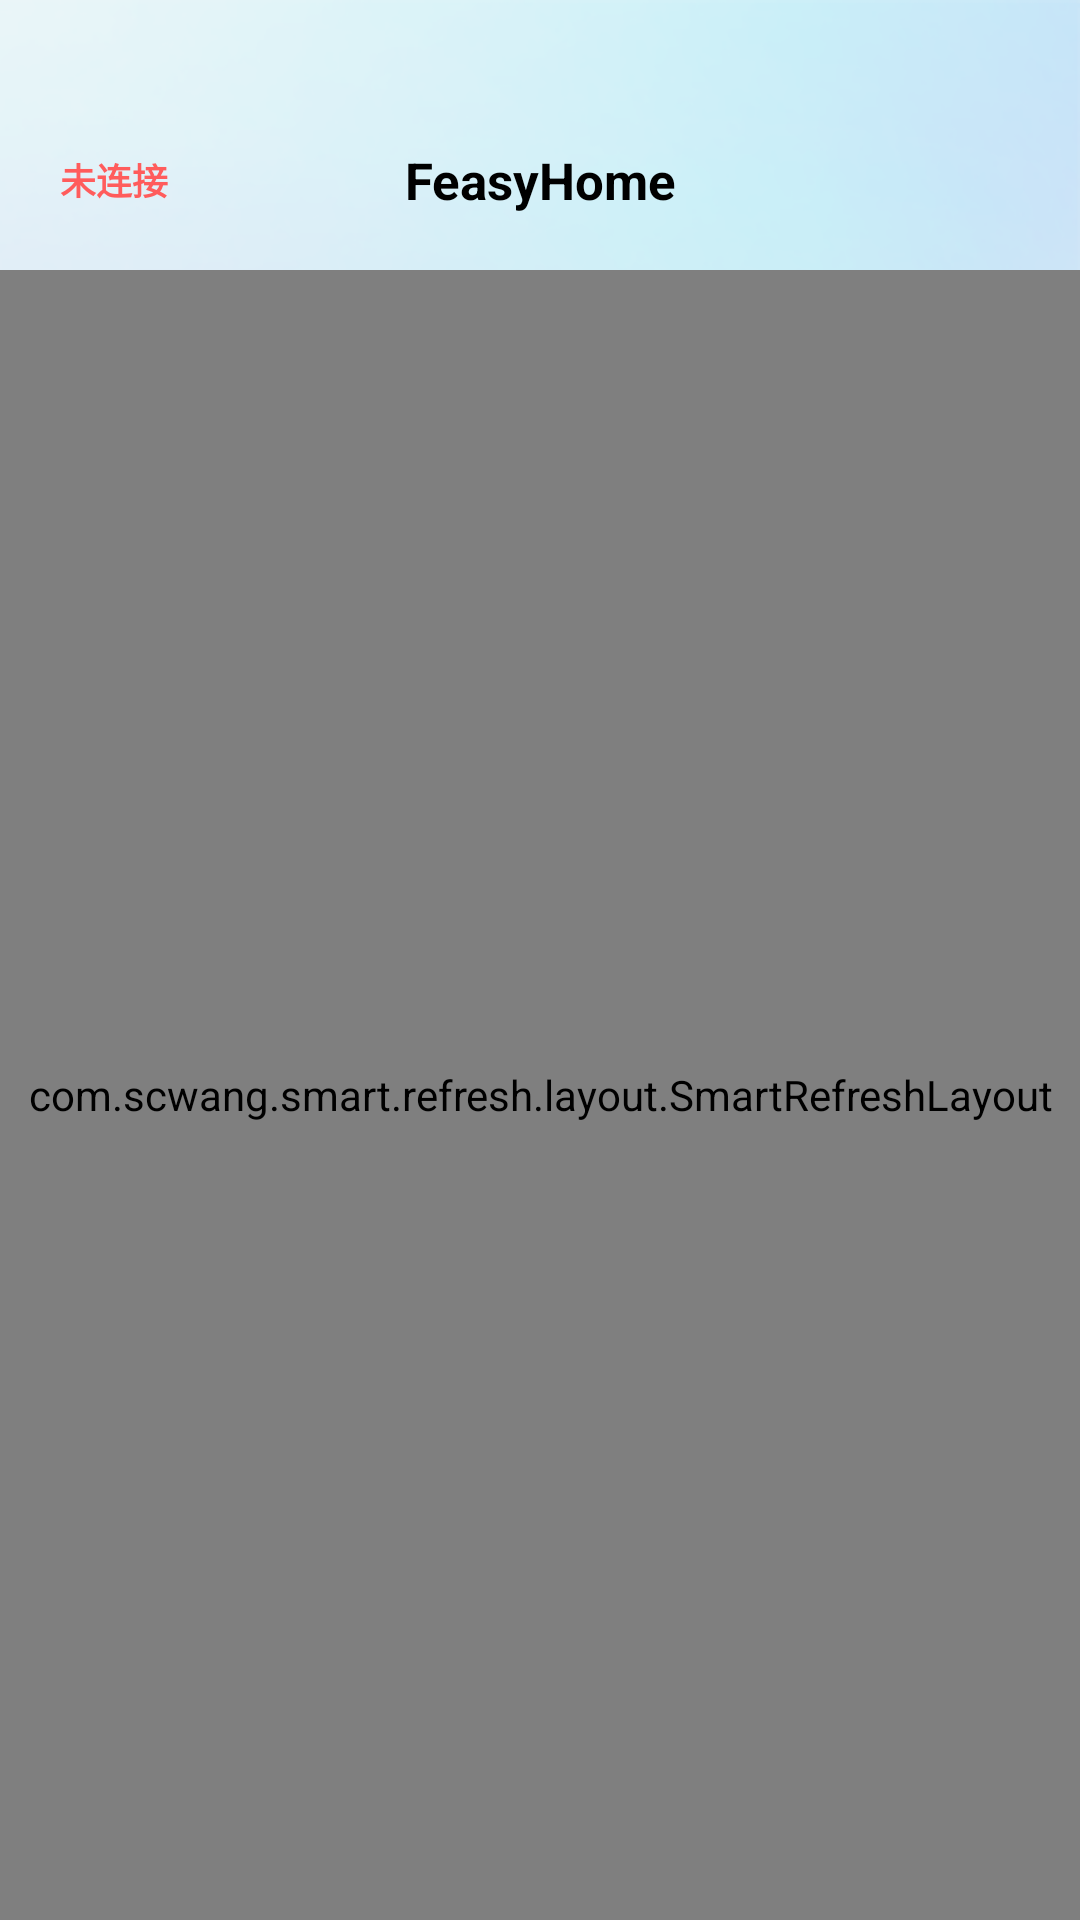

This screen was rendered from an Android layout file. Write that file and the resources it references.
<!-- AndroidManifest.xml: application theme Theme.FeasyHome -->
<!-- res/layout/devfragment.xml -->
<?xml version="1.0" encoding="utf-8"?>
<FrameLayout xmlns:android="http://schemas.android.com/apk/res/android"
    xmlns:app="http://schemas.android.com/apk/res-auto"
    android:layout_width="match_parent"
    android:layout_height="match_parent"
    android:background="#F5F5F5">


    <ImageView
        android:layout_width="match_parent"
        android:layout_height="240dp"
        android:background="@mipmap/img_bg" />


    <LinearLayout
        android:layout_width="match_parent"
        android:layout_height="match_parent"
        android:orientation="vertical">


        <View
            android:id="@+id/view_status"
            android:layout_width="match_parent"
            android:layout_height="30dp" />


        <RelativeLayout
            android:layout_width="match_parent"
            android:layout_height="60dp">

            <TextView
                android:id="@+id/txt_connect_state"
                android:layout_width="wrap_content"
                android:layout_height="wrap_content"
                android:text="@string/notconnected"
                android:layout_centerVertical="true"
                android:layout_marginLeft="20dp"
                android:textStyle="bold"
                android:textColor="@color/red"
                android:textSize="12sp" />


            <TextView
                android:layout_width="wrap_content"
                android:layout_height="match_parent"
                android:layout_centerHorizontal="true"
                android:gravity="center"
                android:text="FeasyHome"
                android:textColor="@color/black"
                android:textSize="17sp"
                android:textStyle="bold" />


        </RelativeLayout>


        <com.scwang.smart.refresh.layout.SmartRefreshLayout
            android:id="@+id/refreshLayout"
            android:layout_width="match_parent"
            android:layout_height="match_parent">

            <com.scwang.smart.refresh.header.MaterialHeader
                android:layout_width="match_parent"
                android:layout_height="wrap_content" />

            <LinearLayout
                android:layout_width="match_parent"
                android:layout_height="match_parent"
                android:orientation="vertical">

                <RelativeLayout
                    android:layout_width="match_parent"
                    android:layout_height="wrap_content">


                    <LinearLayout
                        android:id="@+id/line_family_select"
                        android:layout_width="wrap_content"
                        android:layout_height="wrap_content"
                        android:layout_centerVertical="true"
                        android:layout_marginLeft="20dp"
                        android:orientation="horizontal">

                        <TextView
                            android:id="@+id/txt_family_name"
                            android:layout_width="wrap_content"
                            android:layout_height="wrap_content"
                            android:layout_gravity="center_vertical"
                            android:text="@string/createafamily"
                            android:textColor="@color/black"
                            android:textSize="22sp"
                            android:textStyle="bold" />

                        <ImageView
                            android:layout_width="12dp"
                            android:layout_height="7dp"
                            android:layout_gravity="center_vertical"
                            android:layout_marginLeft="8dp"
                            android:background="@mipmap/icon_unfold" />

                    </LinearLayout>


                    <RelativeLayout
                        android:id="@+id/rela_join"
                        android:layout_width="31dp"
                        android:layout_height="31dp"
                        android:layout_alignParentRight="true"
                        android:layout_centerVertical="true"
                        android:layout_marginRight="20dp"
                        android:background="@drawable/shap_white_circular">


                        <ImageView
                            android:layout_width="16dp"
                            android:layout_height="16dp"
                            android:layout_centerInParent="true"
                            android:background="@mipmap/icon_add" />


                    </RelativeLayout>


                </RelativeLayout>


                <com.google.android.material.tabs.TabLayout
                    android:id="@+id/tablayout"
                    android:layout_width="match_parent"
                    android:layout_height="36dp"
                    android:layout_centerVertical="true"
                    android:layout_marginLeft="5dp"
                    android:layout_marginTop="10dp"
                    android:layout_marginRight="5dp"
                    android:background="@android:color/transparent"
                    app:tabGravity="start"
                    app:tabIndicatorColor="@color/txt_blue"
                    app:tabIndicatorFullWidth="false"
                    app:tabIndicatorHeight="2dp"
                    app:tabMode="scrollable"
                    android:visibility="gone"
                    app:tabSelectedTextColor="@color/black"
                    app:tabTextAppearance="@style/TabLayoutTextUnSelected"
                    app:tabTextColor="@color/txt_none"
                    app:tabUnboundedRipple="false" />


                <RelativeLayout
                    android:id="@+id/rela_tips"
                    android:layout_width="match_parent"
                    android:layout_height="50dp"
                    android:layout_marginTop="10dp"
                    android:background="#FFCECE">


                    <TextView
                        android:id="@+id/txt_tips"
                        android:layout_width="match_parent"
                        android:layout_height="wrap_content"
                        android:layout_centerVertical="true"
                        android:layout_marginLeft="20dp"
                        android:layout_marginRight="15dp"
                        android:layout_toLeftOf="@+id/txt_btn"
                        android:text="@string/bluetoothisnotturnedon"
                        android:textColor="@color/white"
                        android:textSize="15sp" />


                    <TextView
                        android:id="@+id/txt_btn"
                        android:layout_width="wrap_content"
                        android:layout_height="wrap_content"
                        android:layout_alignParentRight="true"
                        android:layout_centerVertical="true"
                        android:layout_marginRight="20dp"
                        android:background="@drawable/shap_red_circular"
                        android:paddingLeft="15dp"
                        android:paddingTop="7dp"
                        android:paddingRight="15dp"
                        android:paddingBottom="7dp"
                        android:text="@string/open"
                        android:textColor="@color/white"
                        android:textSize="14sp" />

                </RelativeLayout>


                <androidx.viewpager2.widget.ViewPager2
                    android:id="@+id/viewpager"
                    android:layout_width="match_parent"
                    android:layout_height="match_parent" />


            </LinearLayout>


        </com.scwang.smart.refresh.layout.SmartRefreshLayout>


    </LinearLayout>


</FrameLayout>
<!-- resources referenced by this layout -->
<resources>
  <color name="black">#FF000000</color>
  <color name="red">#FF5C5C</color>
  <color name="txt_blue">#0075C9</color>
  <color name="txt_none">#AAAAAA</color>
  <color name="white">#FFFFFFFF</color>
  <!-- drawable shap_white_circular (drawable) -->
  <?xml version="1.0" encoding="UTF-8"?>
  <shape xmlns:android="http://schemas.android.com/apk/res/android"
      android:shape="rectangle">
  
      
      <corners
          android:bottomLeftRadius="100dp"
          android:bottomRightRadius="100dp"
          android:topLeftRadius="100dp"
          android:topRightRadius="100dp" />
      <solid android:color="@color/white" />
      <stroke
          android:width="1dp"
          android:color="@color/white" />
  
  </shape>
  <!-- mipmap img_bg: png bitmap (mipmap-xxxhdpi, 147618 bytes) -->
  <string name="bluetoothisnotturnedon">蓝牙未打开</string>
  <string name="createafamily">创建家庭</string>
  <string name="notconnected">未连接</string>
  <string name="open">打开</string>
  <style name="TabLayoutTextUnSelected">
          <item name="android:textSize">18sp</item>
          <item name="android:textStyle">bold</item>
  
      </style>
  <style name="Theme.FeasyHome" parent="Base.Theme.FeasyHome" />
  <style name="Base.Theme.FeasyHome" parent="Theme.AppCompat.DayNight.NoActionBar">
          
          
         
          
  
  
      </style>
</resources>
